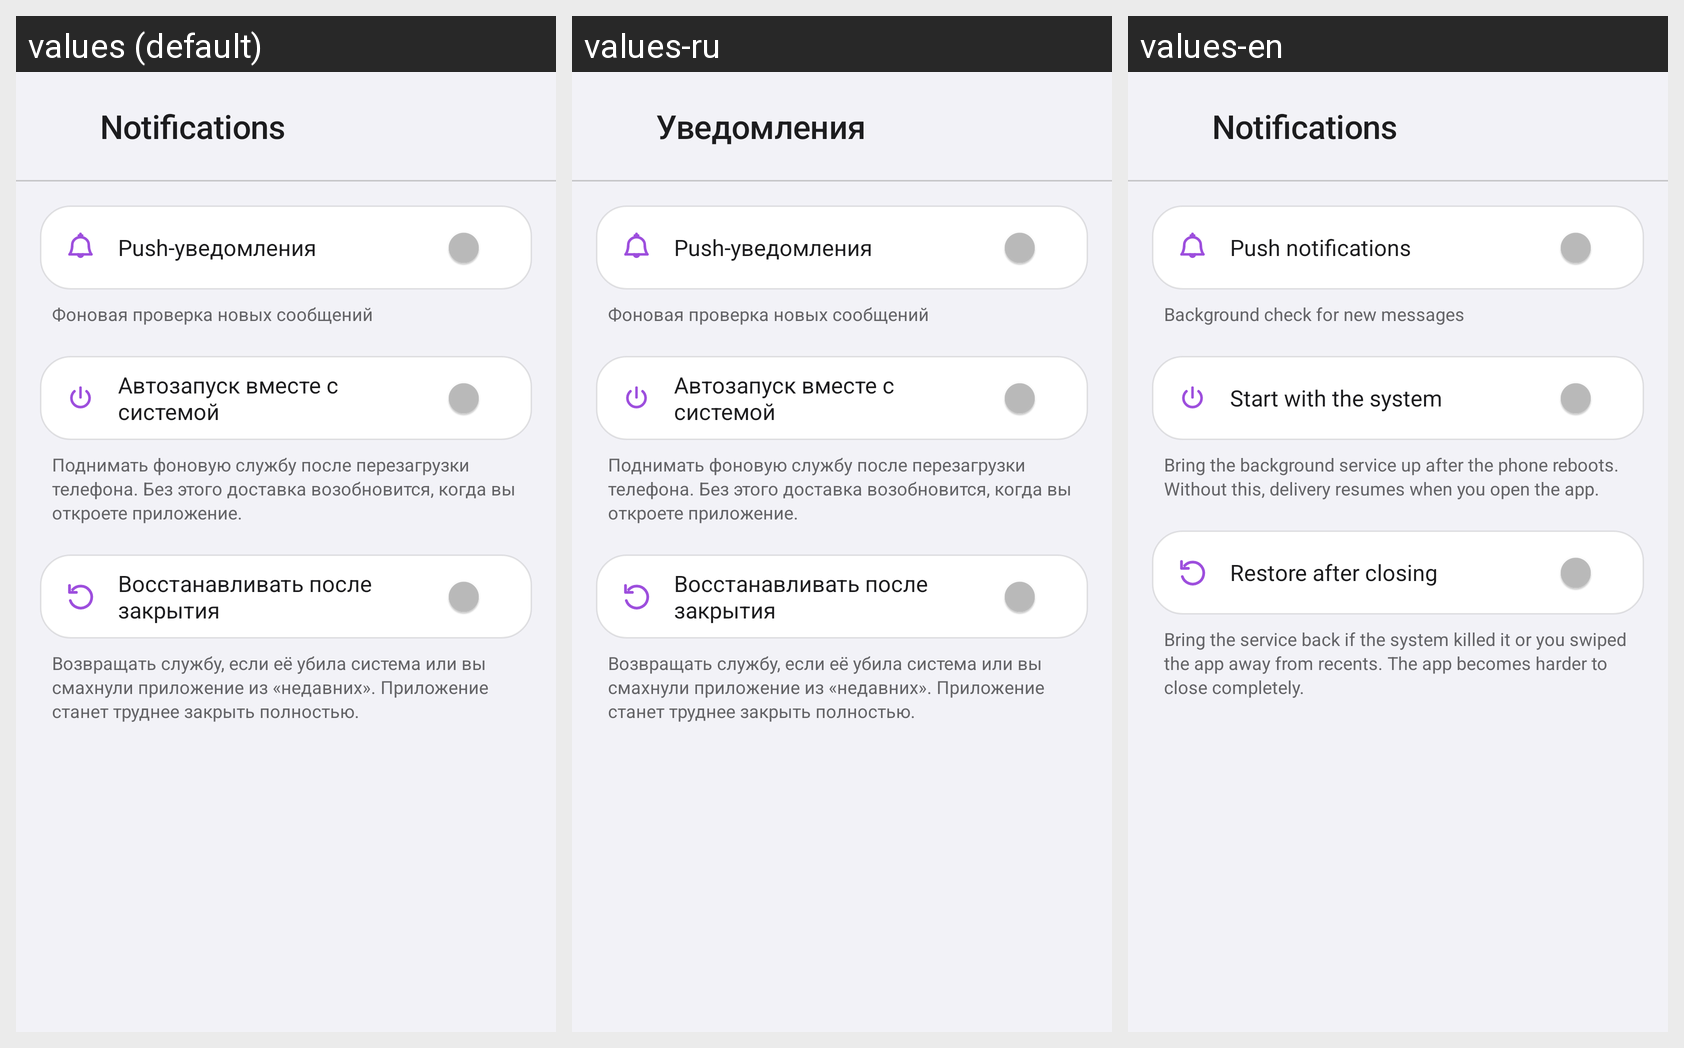

Here is an Android app screen in its default locale and in the app's own translations. Write out the translated-string differences for the strings that appear on this screen.
Android screen res/layout/activity_notifications.xml rendered under 3 locales, left to right: values (default), values-ru, values-en. Device: Nexus 5 (rendered at 1080×1920; each locale shown at half size, 540×960, under a caption strip naming it); theme Theme.AtrumChat.
Strings drawn on this screen, with the default value and each locale's value (text and hints the layout hard-codes, and strings that could not be matched under every locale, appear in the picture but are not listed):

settings_item_notifications
  values: Notifications
  values-ru: Уведомления
  values-en: Notifications

settings_item_push
  values: Push-уведомления
  values-ru: Push-уведомления
  values-en: Push notifications

settings_item_push_desc
  values: Фоновая проверка новых сообщений
  values-ru: Фоновая проверка новых сообщений
  values-en: Background check for new messages

settings_item_autostart
  values: Автозапуск вместе с системой
  values-ru: Автозапуск вместе с системой
  values-en: Start with the system

settings_item_autostart_desc
  values: Поднимать фоновую службу после перезагрузки телефона. Без этого доставка возобновится, когда вы откроете приложение.
  values-ru: Поднимать фоновую службу после перезагрузки телефона. Без этого доставка возобновится, когда вы откроете приложение.
  values-en: Bring the background service up after the phone reboots. Without this, delivery resumes when you open the app.

settings_item_revive
  values: Восстанавливать после закрытия
  values-ru: Восстанавливать после закрытия
  values-en: Restore after closing

settings_item_revive_desc
  values: Возвращать службу, если её убила система или вы смахнули приложение из «недавних». Приложение станет труднее закрыть полностью.
  values-ru: Возвращать службу, если её убила система или вы смахнули приложение из «недавних». Приложение станет труднее закрыть полностью.
  values-en: Bring the service back if the system killed it or you swiped the app away from recents. The app becomes harder to close completely.
